Image classification data set "Date_Fruit_dataset" (Talal1421/CSC462_DateFruit_Project on GitHub). Class labels (9): Ajwa date, Galaxy date, Mejdool date, Meneifi date, Nabtat Ali date, Rutab date, Shaishe date, Sokari date, Sugaey date.

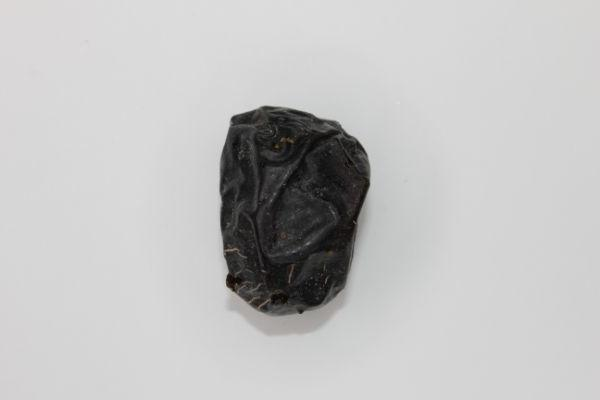
Label: Ajwa date

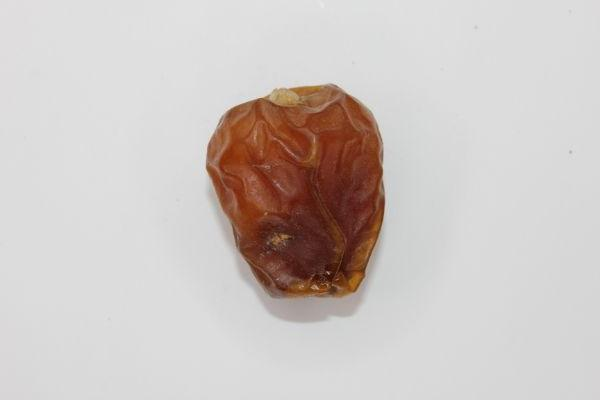
Label: Galaxy date

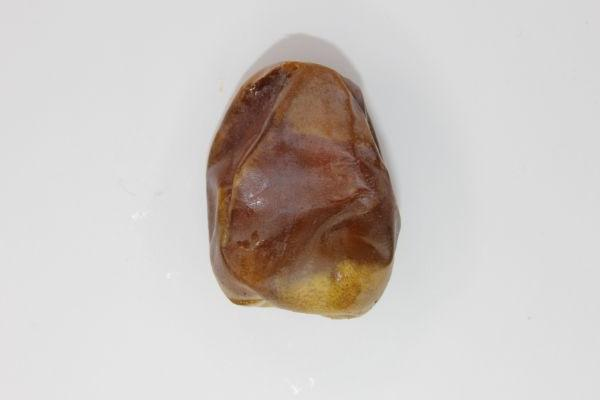
Label: Shaishe date

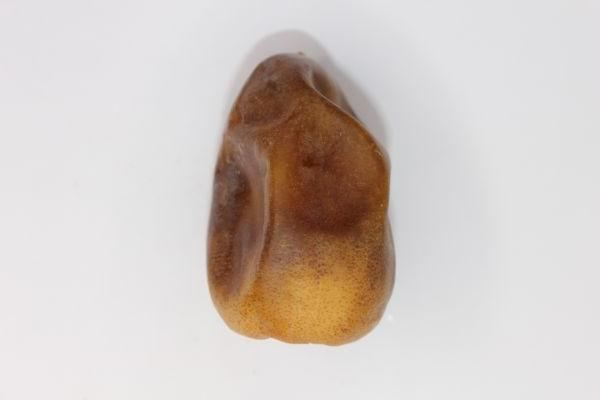
Label: Nabtat Ali date

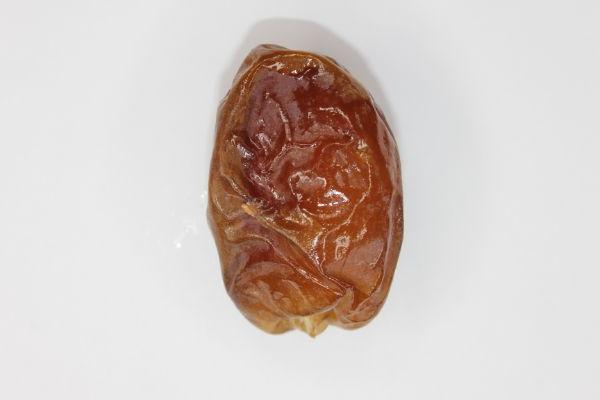
Label: Mejdool date

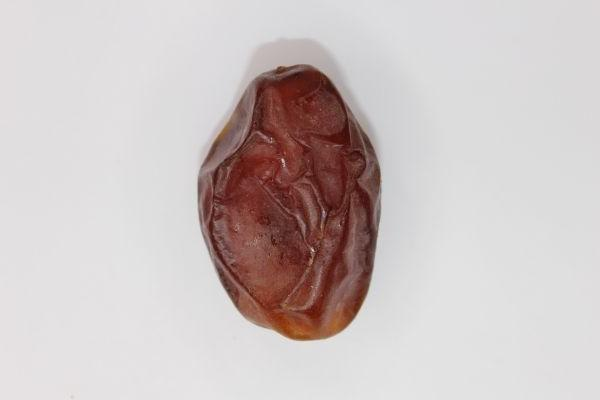
Label: Meneifi date
